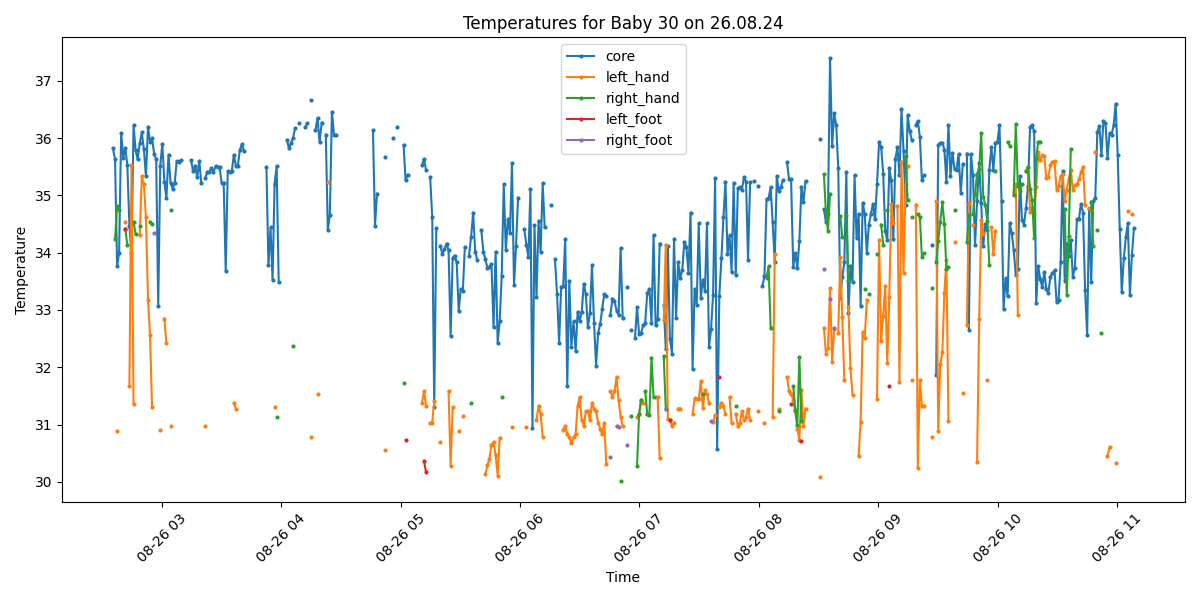

The data file committed next to this chart (first rows):
Process, Image Path, core, left_hand, right_hand, left_foot, right_foot, limbs_avg, core_minus_limbs, diagnosis
True, /data/uabcvmsc/shared/newborn/30/26.08.2…, 35.82, , , , , , , Normal
True, /data/uabcvmsc/shared/newborn/30/26.08.2…, 35.63, , 34.24, , , 34.24, 1.39, Normal
True, /data/uabcvmsc/shared/newborn/30/26.08.2…, 33.77, 30.88, 34.82, , , 32.85, 0.92, Hypothermia
True, /data/uabcvmsc/shared/newborn/30/26.08.2…, 34.0, , 34.74, , , 34.74, -0.74, Hypothermia
True, /data/uabcvmsc/shared/newborn/30/26.08.2…, 36.09, , , , , , , Normal
True, /data/uabcvmsc/shared/newborn/30/26.08.2…, 35.66, , , , , , , Normal
True, /data/uabcvmsc/shared/newborn/30/26.08.2…, 35.82, 34.53, 34.42, 34.42, , 34.46, 1.36, Normal
True, /data/uabcvmsc/shared/newborn/30/26.08.2…, 35.53, , 34.13, , , 34.13, 1.4, Normal
True, /data/uabcvmsc/shared/newborn/30/26.08.2…, 34.47, 31.68, , , , 31.68, 2.79, Hypothermia and Peripheral shutdown
True, /data/uabcvmsc/shared/newborn/30/26.08.2…, 33.99, 35.53, , , , 35.53, -1.54, Hypothermia
True, /data/uabcvmsc/shared/newborn/30/26.08.2…, 36.22, 31.35, 34.54, , , 32.94, 3.28, Peripheral shutdown
True, /data/uabcvmsc/shared/newborn/30/26.08.2…, 35.79, , 34.32, , , 34.32, 1.47, Normal
True, /data/uabcvmsc/shared/newborn/30/26.08.2…, 35.63, , , , , , , Normal
True, /data/uabcvmsc/shared/newborn/30/26.08.2…, 35.91, 34.3, 34.46, , , 34.38, 1.53, Normal
True, /data/uabcvmsc/shared/newborn/30/26.08.2…, 36.1, 35.33, , , , 35.33, 0.77, Normal
True, /data/uabcvmsc/shared/newborn/30/26.08.2…, 35.81, 35.19, , , , 35.19, 0.62, Normal
True, /data/uabcvmsc/shared/newborn/30/26.08.2…, 35.33, 34.62, , , , 34.62, 0.71, Normal
True, /data/uabcvmsc/shared/newborn/30/26.08.2…, 36.2, 33.18, , , , 33.18, 3.02, Peripheral shutdown
True, /data/uabcvmsc/shared/newborn/30/26.08.2…, 35.93, 32.56, 34.54, , , 33.55, 2.38, Normal
True, /data/uabcvmsc/shared/newborn/30/26.08.2…, 36.0, 31.31, 34.5, , , 32.9, 3.1, Peripheral shutdown
True, /data/uabcvmsc/shared/newborn/30/26.08.2…, 35.73, , , , 34.34, 34.34, 1.39, Normal
True, /data/uabcvmsc/shared/newborn/30/26.08.2…, 35.63, , , , , , , Normal
True, /data/uabcvmsc/shared/newborn/30/26.08.2…, 33.07, , , , , , , Hypothermia
True, /data/uabcvmsc/shared/newborn/30/26.08.2…, 35.52, 30.91, , , , 30.91, 4.61, Peripheral shutdown
True, /data/uabcvmsc/shared/newborn/30/26.08.2…, 35.9, , , , , , , Normal
True, /data/uabcvmsc/shared/newborn/30/26.08.2…, 35.24, 32.85, , , , 32.85, 2.39, Normal
True, /data/uabcvmsc/shared/newborn/30/26.08.2…, 34.95, 32.42, , , , 32.42, 2.53, Hypothermia and Peripheral shutdown
True, /data/uabcvmsc/shared/newborn/30/26.08.2…, 35.71, , , , , , , Normal
True, /data/uabcvmsc/shared/newborn/30/26.08.2…, 35.22, 30.98, 34.74, , , 32.86, 2.36, Normal
True, /data/uabcvmsc/shared/newborn/30/26.08.2…, 35.12, , , , , , , Normal
True, /data/uabcvmsc/shared/newborn/30/26.08.2…, 35.22, , , , , , , Normal
True, /data/uabcvmsc/shared/newborn/30/26.08.2…, 35.6, , , , , , , Normal
True, /data/uabcvmsc/shared/newborn/30/26.08.2…, 35.59, , , , , , , Normal
True, /data/uabcvmsc/shared/newborn/30/26.08.2…, 35.61, , , , , , , Normal
False, /data/uabcvmsc/shared/newborn/30/26.08.2…, , , , , , , , 
False, /data/uabcvmsc/shared/newborn/30/26.08.2…, , , , , , , , 
False, /data/uabcvmsc/shared/newborn/30/26.08.2…, , , , , , , , 
False, /data/uabcvmsc/shared/newborn/30/26.08.2…, , , , , , , , 
True, /data/uabcvmsc/shared/newborn/30/26.08.2…, 35.61, , , , , , , Normal
True, /data/uabcvmsc/shared/newborn/30/26.08.2…, 35.42, , , , , , , Normal
True, /data/uabcvmsc/shared/newborn/30/26.08.2…, 35.52, , , , , , , Normal
True, /data/uabcvmsc/shared/newborn/30/26.08.2…, 35.32, , , , , , , Normal
True, /data/uabcvmsc/shared/newborn/30/26.08.2…, 35.6, , , , , , , Normal
True, /data/uabcvmsc/shared/newborn/30/26.08.2…, 35.22, , , , , , , Normal
False, /data/uabcvmsc/shared/newborn/30/26.08.2…, , , , , , , , 
True, /data/uabcvmsc/shared/newborn/30/26.08.2…, 35.31, 30.98, , , , 30.98, 4.33, Peripheral shutdown
True, /data/uabcvmsc/shared/newborn/30/26.08.2…, 35.4, , , , , , , Normal
True, /data/uabcvmsc/shared/newborn/30/26.08.2…, 35.4, , , , , , , Normal
True, /data/uabcvmsc/shared/newborn/30/26.08.2…, 35.48, , , , , , , Normal
True, /data/uabcvmsc/shared/newborn/30/26.08.2…, 35.4, , , , , , , Normal
True, /data/uabcvmsc/shared/newborn/30/26.08.2…, 35.51, , , , , , , Normal
True, /data/uabcvmsc/shared/newborn/30/26.08.2…, 35.49, , , , , , , Normal
True, /data/uabcvmsc/shared/newborn/30/26.08.2…, 35.5, , , , , , , Normal
True, /data/uabcvmsc/shared/newborn/30/26.08.2…, 35.22, , , , , , , Normal
True, /data/uabcvmsc/shared/newborn/30/26.08.2…, 35.22, , , , , , , Normal
True, /data/uabcvmsc/shared/newborn/30/26.08.2…, 33.68, , , , , , , Hypothermia
True, /data/uabcvmsc/shared/newborn/30/26.08.2…, 35.42, , , , , , , Normal
True, /data/uabcvmsc/shared/newborn/30/26.08.2…, 35.41, , , , , , , Normal
True, /data/uabcvmsc/shared/newborn/30/26.08.2…, 35.42, , , , , , , Normal
True, /data/uabcvmsc/shared/newborn/30/26.08.2…, 35.71, 31.38, , , , 31.38, 4.33, Peripheral shutdown
... 440 more rows
